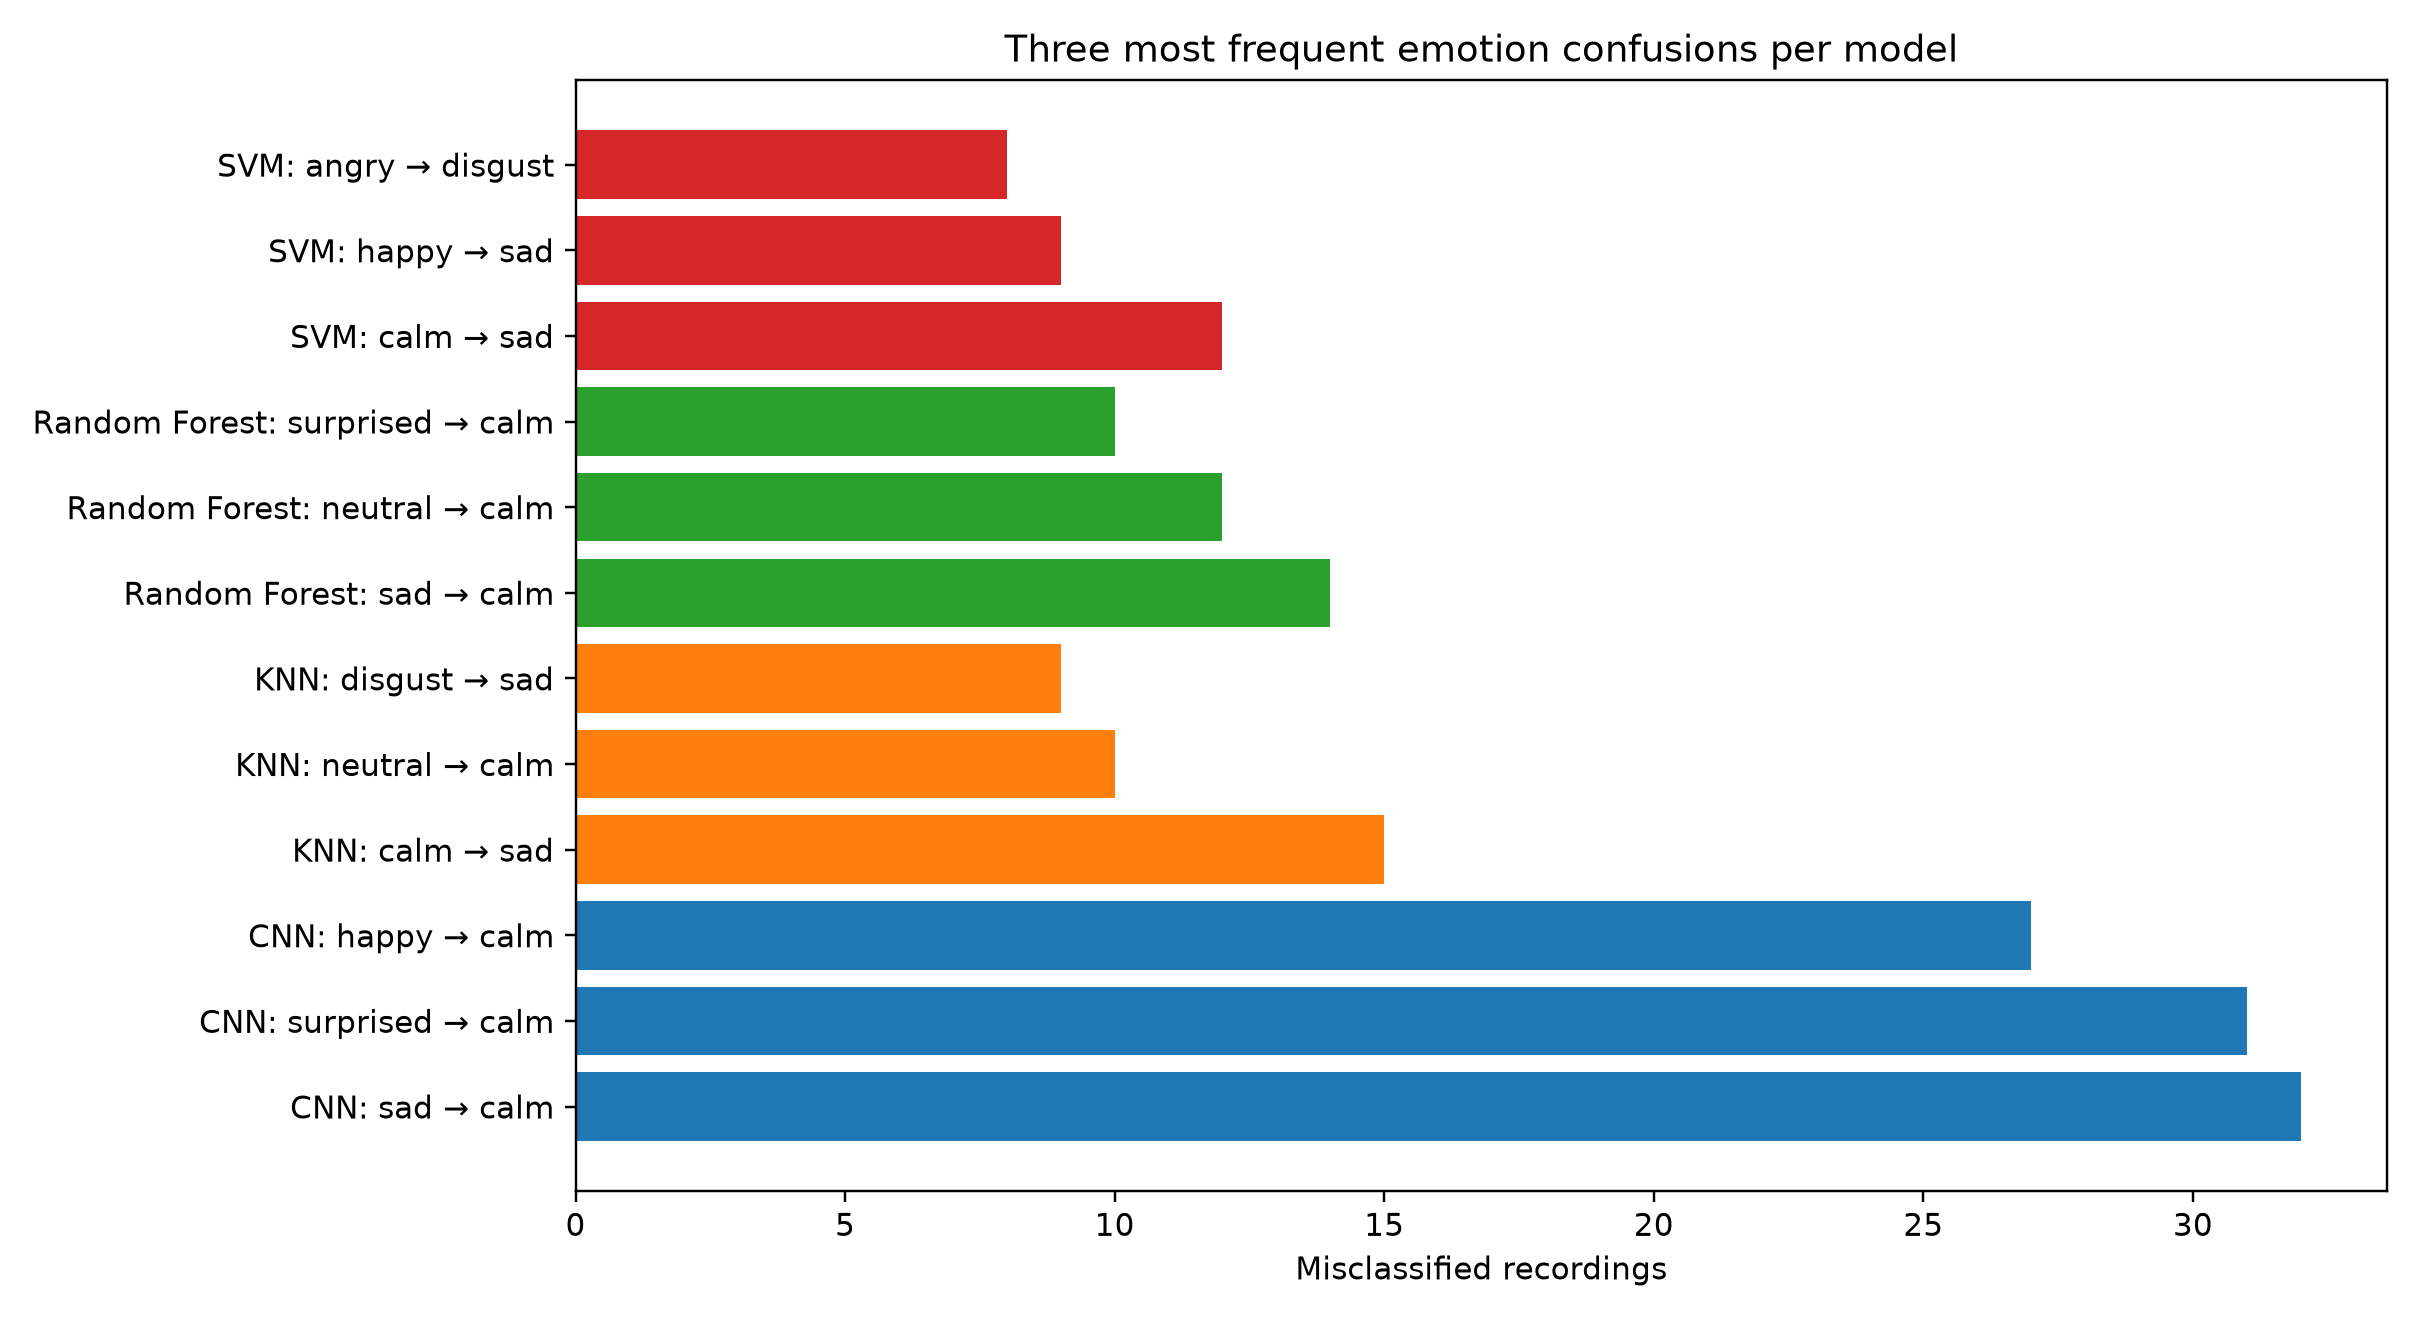

Values plotted in this chart, from the file beside it:
model, emotion, prediction, count
svm, calm, sad, 12
svm, happy, sad, 9
svm, angry, disgust, 8
svm, neutral, sad, 8
svm, surprised, fearful, 8
svm, happy, fearful, 7
svm, surprised, sad, 7
svm, surprised, calm, 7
svm, sad, calm, 7
svm, sad, fearful, 7
svm, angry, fearful, 6
svm, disgust, calm, 6
svm, fearful, calm, 6
svm, disgust, fearful, 5
svm, disgust, sad, 5
svm, disgust, angry, 4
svm, neutral, fearful, 3
svm, neutral, calm, 3
svm, fearful, angry, 3
svm, calm, fearful, 3
svm, surprised, disgust, 3
svm, happy, calm, 3
svm, happy, disgust, 3
svm, surprised, angry, 3
svm, fearful, sad, 3
svm, angry, happy, 2
svm, surprised, happy, 2
svm, happy, angry, 2
svm, sad, neutral, 2
svm, angry, calm, 1
svm, fearful, neutral, 1
svm, disgust, happy, 1
svm, calm, neutral, 1
svm, fearful, happy, 1
svm, disgust, surprised, 1
svm, sad, happy, 1
random_forest, sad, calm, 14
random_forest, neutral, calm, 12
random_forest, surprised, calm, 10
random_forest, surprised, fearful, 8
random_forest, fearful, calm, 7
random_forest, disgust, fearful, 7
random_forest, disgust, calm, 7
random_forest, surprised, disgust, 7
random_forest, disgust, sad, 7
random_forest, happy, calm, 6
random_forest, fearful, angry, 6
random_forest, angry, disgust, 5
random_forest, disgust, angry, 4
random_forest, happy, fearful, 4
random_forest, happy, surprised, 4
random_forest, happy, angry, 4
random_forest, happy, disgust, 3
random_forest, sad, neutral, 3
random_forest, happy, sad, 3
random_forest, calm, sad, 3
random_forest, angry, surprised, 3
random_forest, sad, happy, 3
random_forest, disgust, surprised, 3
random_forest, fearful, sad, 3
... 73 more rows
